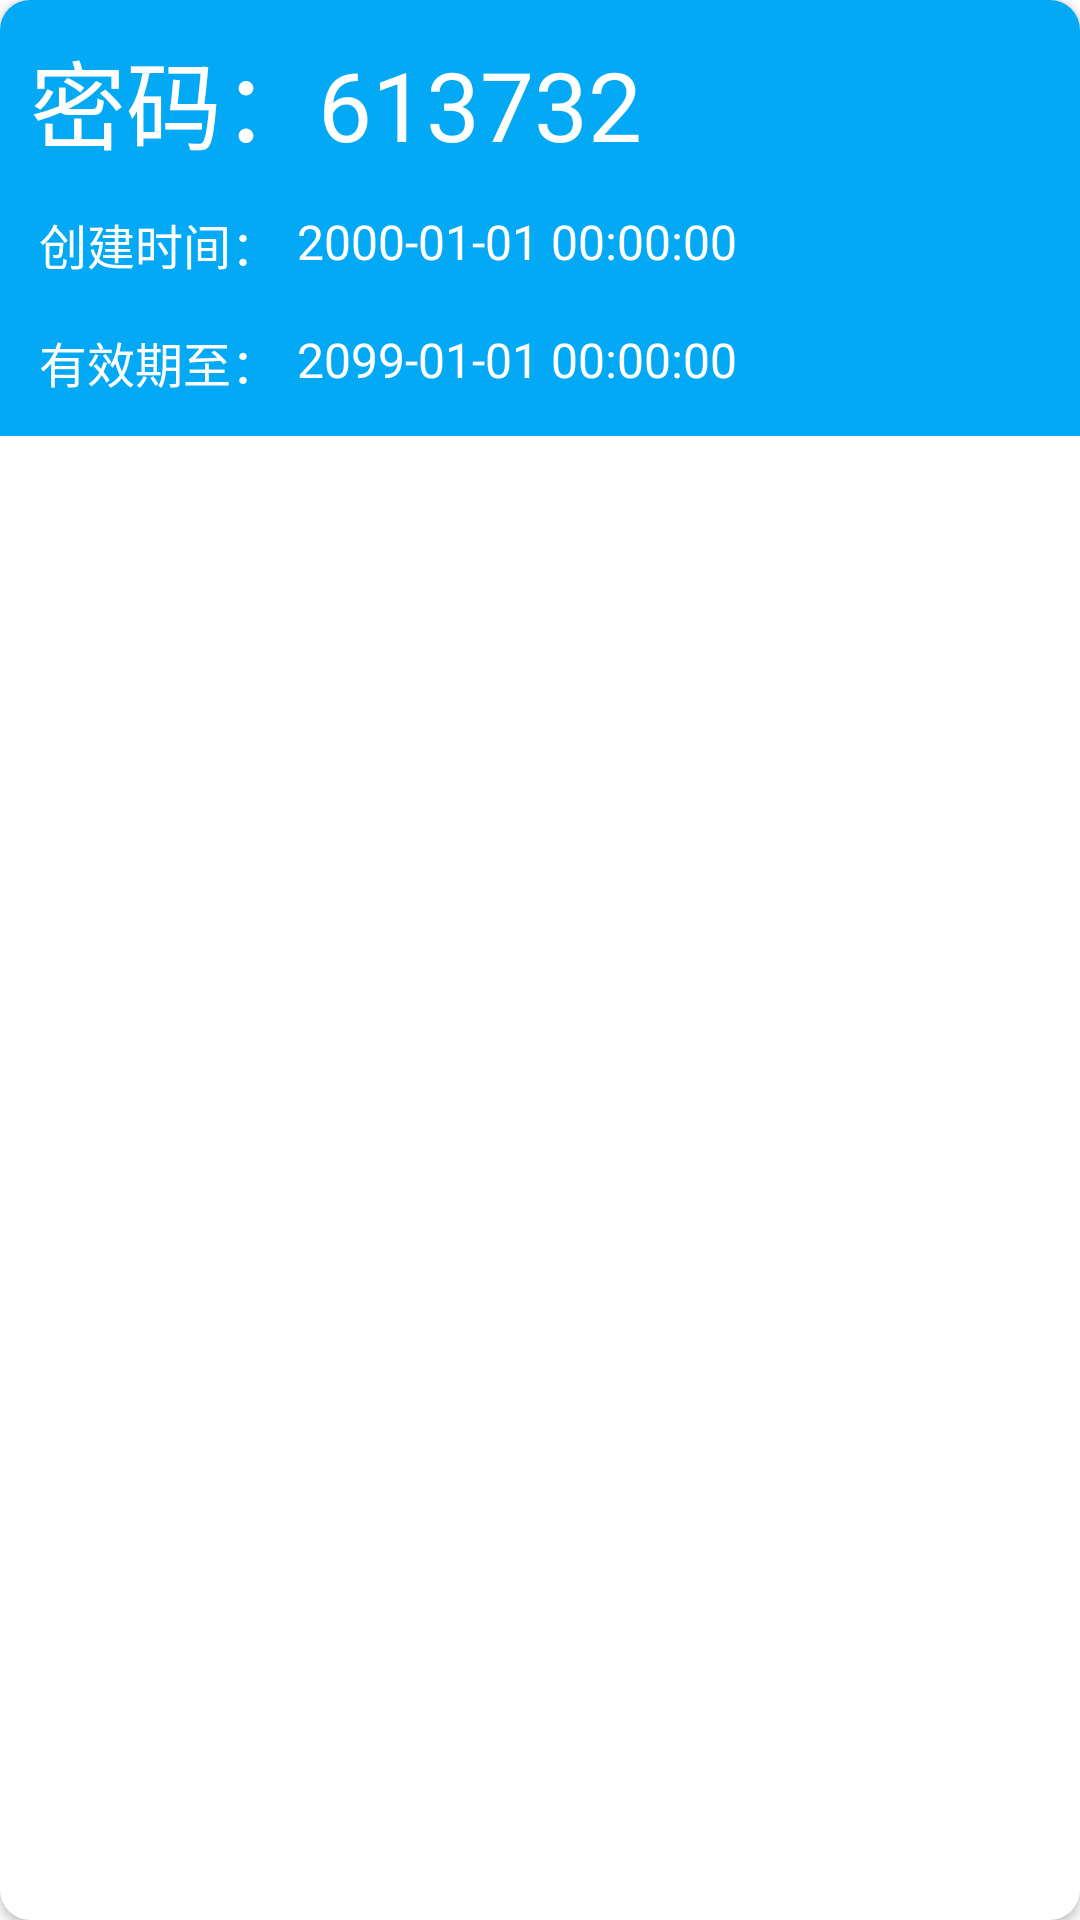

Write the Android layout XML for this screen, with the resource values it uses.
<!-- AndroidManifest.xml: application theme Theme.LockTools -->
<!-- res/layout/password_card_view.xml -->
<?xml version="1.0" encoding="utf-8"?>
<androidx.cardview.widget.CardView xmlns:android="http://schemas.android.com/apk/res/android"
    xmlns:app="http://schemas.android.com/apk/res-auto"
    xmlns:tools="http://schemas.android.com/tools"
    android:layout_width="match_parent"
    android:layout_height="wrap_content"
    android:layout_marginBottom="20dp"
    android:elevation="4dp"
    android:orientation="vertical"
    app:cardCornerRadius="10dp">

    <RelativeLayout
        android:layout_width="match_parent"
        android:layout_height="wrap_content"
        android:paddingTop="10dp"
        android:paddingBottom="10dp"
        android:paddingLeft="5dp"
        android:paddingRight="5dp"
        android:background="#03A9F4">

        <TextView
            android:id="@+id/title"
            android:layout_width="match_parent"
            android:layout_height="wrap_content"
            android:paddingStart="5dp"
            android:text="密码：613732"
            android:textColor="#FFFFFF"
            android:textSize="32sp"
            tools:ignore="RtlSymmetry" />


        <TextView
            android:id="@+id/text_start_prefix"
            android:layout_width="wrap_content"
            android:layout_height="wrap_content"
            android:layout_below="@id/title"
            android:layout_marginStart="5dp"
            android:layout_marginTop="10dp"
            android:gravity="center_vertical"
            android:padding="3dp"
            android:text="创建时间："
            android:textColor="#FFFFFF"
            android:textSize="16sp" />

        <TextView
            android:id="@+id/text_start"
            android:layout_width="wrap_content"
            android:layout_height="wrap_content"
            android:layout_below="@id/title"
            android:layout_toEndOf="@id/text_start_prefix"
            android:layout_marginTop="10dp"
            android:gravity="center_vertical"
            android:padding="3dp"
            android:text="2000-01-01 00:00:00"
            android:textColor="#FFFFFF"
            android:textSize="16sp" />


        <TextView
            android:id="@+id/text_end_prefix"
            android:layout_width="wrap_content"
            android:layout_height="wrap_content"
            android:layout_below="@id/text_start_prefix"
            android:layout_marginStart="5dp"
            android:layout_marginTop="10dp"
            android:padding="3dp"
            android:text="有效期至："
            android:textColor="#FFFFFF"
            android:textSize="16sp" />

        <TextView
            android:id="@+id/text_end"
            android:layout_width="wrap_content"
            android:layout_height="wrap_content"
            android:layout_below="@id/text_start_prefix"
            android:layout_toEndOf="@id/text_end_prefix"
            android:layout_marginTop="10dp"
            android:padding="3dp"
            android:text="2099-01-01 00:00:00"
            android:textColor="#FFFFFF"
            android:textSize="16sp" />

    </RelativeLayout>


</androidx.cardview.widget.CardView>
<!-- resources referenced by this layout -->
<resources>
  <style name="Theme.LockTools" parent="Theme.MaterialComponents.DayNight.DarkActionBar">
          
          <item name="colorPrimary">@color/purple_500</item>
          <item name="colorPrimaryVariant">@color/purple_500</item>
          <item name="colorOnPrimary">@color/white</item>
          
          <item name="colorSecondary">@color/teal_200</item>
          <item name="colorSecondaryVariant">@color/teal_700</item>
          <item name="colorOnSecondary">@color/black</item>
          
          <item name="android:statusBarColor" tools:targetApi="l">?attr/colorPrimaryVariant</item>
          
      </style>
  <color name="purple_500">#FF6200EE</color>
  <color name="white">#FFFFFFFF</color>
  <color name="teal_200">#FF03DAC5</color>
  <color name="teal_700">#FF018786</color>
  <color name="black">#FF000000</color>
</resources>
